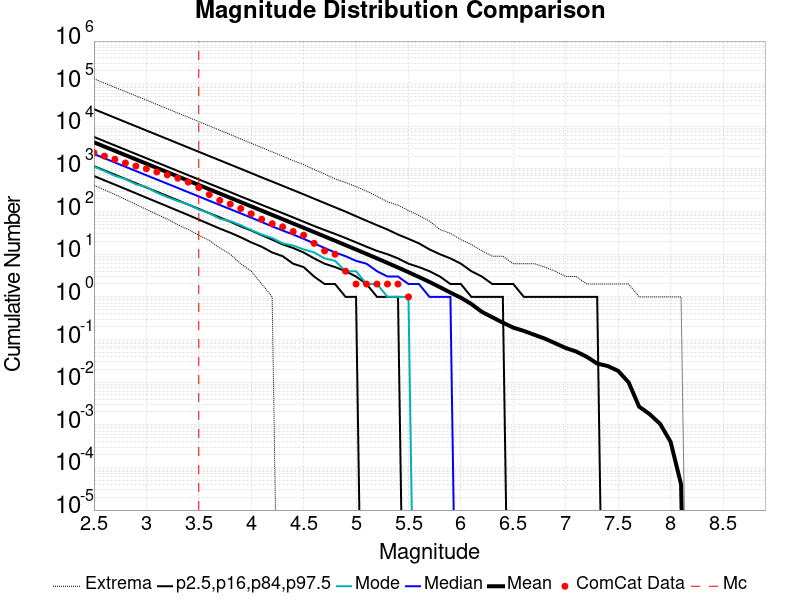

Data behind this chart, as committed beside it:
Magnitude, ComCat Data, Simulation Mean, Simulation Median, Simulation Mode, Simulation Minimum, Simulation Maximum, 2.5 %-ile, 16 %-ile, 84 %-ile, 97.5 %-ile
2.5, 2398, 4215, 2244, 1133, 414.0, 129941, 684.0, 1164, 5645, 25253
2.6, 2003, 3348, 1783, 899.0, 323.0, 103340, 541.0, 925.0, 4484, 20059
2.7, 1692, 2659, 1417, 693.0, 252.0, 81998, 430.0, 735.0, 3563, 15923
2.8, 1382, 2112, 1126, 580.0, 193.0, 65337, 340.0, 584.0, 2831, 12642
2.9, 1169, 1678, 896.0, 438.0, 148.0, 52001, 269.0, 463.0, 2249, 10056
3.0, 1012, 1332, 712.0, 379.0, 113.0, 41228, 212.0, 368.0, 1789, 7982
3.1, 851.0, 1058, 567.0, 278.0, 86.0, 32715, 168.0, 292.0, 1421, 6350
3.2, 726.0, 840.6, 451.0, 219.0, 67.0, 25878, 133.0, 232.0, 1130, 5046
3.3, 608.0, 667.6, 359.0, 177.0, 49.0, 20527, 105.0, 184.0, 898.0, 4007
3.4, 492.0, 530.3, 285.0, 148.0, 38.0, 16349, 83.0, 146.0, 714.0, 3184
3.5, 366.0, 421.1, 227.0, 112.0, 28.0, 12948, 65.0, 116.0, 568.0, 2527
3.6, 251.0, 334.4, 180.0, 92.0, 21.0, 10232, 51.0, 92.0, 452.0, 2008
3.7, 183.0, 265.5, 143.0, 68.0, 14.0, 8106, 40.0, 73.0, 360.0, 1597
3.8, 150.0, 210.8, 114.0, 60.0, 10.0, 6445, 32.0, 58.0, 286.0, 1269
3.9, 118.0, 167.4, 91.0, 48.0, 6.0, 5055, 25.0, 45.0, 227.0, 1009
4.0, 89.0, 132.9, 72.0, 37.0, 4.0, 4006, 19.0, 36.0, 181.0, 801.0
4.1, 66.0, 105.4, 57.0, 29.0, 2.0, 3186, 15.0, 28.0, 144.0, 634.0
4.2, 52.0, 83.67, 45.0, 24.0, 1.0, 2517, 11.0, 22.0, 115.0, 506.0
4.3, 44.0, 66.38, 36.0, 18.0, 0.0, 1991, 9.0, 17.0, 92.0, 402.0
4.4, 34.0, 52.67, 29.0, 16.0, 0.0, 1569, 6.0, 14.0, 73.0, 320.0
4.5, 28.0, 41.74, 23.0, 13.0, 0.0, 1265, 5.0, 11.0, 58.0, 254.0
4.6, 18.0, 33.06, 18.0, 11.0, 0.0, 973.0, 3.0, 8.0, 46.0, 201.0
4.7, 12.0, 26.17, 14.0, 8.0, 0.0, 762.0, 2.0, 6.0, 37.0, 159.0
4.8, 10.0, 20.7, 11.0, 7.0, 0.0, 584.0, 2.0, 5.0, 30.0, 126.0
4.9, 4.0, 16.35, 9.0, 4.0, 0.0, 483.0, 1.0, 4.0, 24.0, 100.0
5.0, 2.0, 12.9, 7.0, 4.0, 0.0, 385.0, 1.0, 3.0, 19.0, 78.0
5.1, 2.0, 10.16, 6.0, 2.0, 0.0, 303.0, 0.0, 2.0, 15.0, 61.0
5.2, 2.0, 7.99, 4.0, 2.0, 0.0, 229.0, 0.0, 1.0, 12.0, 48.0
5.3, 2.0, 6.258, 3.0, 1.0, 0.0, 170.0, 0.0, 1.0, 10.0, 38.0
5.4, 2.0, 4.885, 3.0, 1.0, 0.0, 142.0, 0.0, 1.0, 8.0, 29.0
5.5, 1.0, 3.791, 2.0, 1.0, 0.0, 106.0, 0.0, 0.0, 6.0, 23.0
5.6, 0.0, 2.929, 2.0, 0.0, 0.0, 81.0, 0.0, 0.0, 5.0, 18.0
5.7, 0.0, 2.239, 1.0, 0.0, 0.0, 60.0, 0.0, 0.0, 4.0, 13.0
5.8, 0.0, 1.689, 1.0, 0.0, 0.0, 38.0, 0.0, 0.0, 3.0, 10.0
5.9, 0.0, 1.261, 1.0, 0.0, 0.0, 31.0, 0.0, 0.0, 2.0, 8.0
6.0, 0.0, 0.9544, 0.0, 0.0, 0.0, 22.0, 0.0, 0.0, 2.0, 6.0
6.1, 0.0, 0.6801, 0.0, 0.0, 0.0, 17.0, 0.0, 0.0, 1.0, 4.0
6.2, 0.0, 0.4454, 0.0, 0.0, 0.0, 12.0, 0.0, 0.0, 1.0, 3.0
6.3, 0.0, 0.3327, 0.0, 0.0, 0.0, 9.0, 0.0, 0.0, 1.0, 2.0
6.4, 0.0, 0.2486, 0.0, 0.0, 0.0, 9.0, 0.0, 0.0, 1.0, 2.0
6.5, 0.0, 0.19, 0.0, 0.0, 0.0, 6.0, 0.0, 0.0, 0.0, 2.0
6.6, 0.0, 0.159, 0.0, 0.0, 0.0, 6.0, 0.0, 0.0, 0.0, 1.0
6.7, 0.0, 0.129, 0.0, 0.0, 0.0, 6.0, 0.0, 0.0, 0.0, 1.0
6.8, 0.0, 0.1051, 0.0, 0.0, 0.0, 5.0, 0.0, 0.0, 0.0, 1.0
6.9, 0.0, 0.08168, 0.0, 0.0, 0.0, 4.0, 0.0, 0.0, 0.0, 1.0
7.0, 0.0, 0.06319, 0.0, 0.0, 0.0, 3.0, 0.0, 0.0, 0.0, 1.0
7.1, 0.0, 0.05226, 0.0, 0.0, 0.0, 3.0, 0.0, 0.0, 0.0, 1.0
7.2, 0.0, 0.03938, 0.0, 0.0, 0.0, 2.0, 0.0, 0.0, 0.0, 1.0
7.3, 0.0, 0.0273, 0.0, 0.0, 0.0, 2.0, 0.0, 0.0, 0.0, 1.0
7.4, 0.0, 0.02394, 0.0, 0.0, 0.0, 2.0, 0.0, 0.0, 0.0, 0.0
7.5, 0.0, 0.01838, 0.0, 0.0, 0.0, 2.0, 0.0, 0.0, 0.0, 0.0
7.6, 0.0, 0.00986, 0.0, 0.0, 0.0, 2.0, 0.0, 0.0, 0.0, 0.0
7.7, 0.0, 0.00266, 0.0, 0.0, 0.0, 1.0, 0.0, 0.0, 0.0, 0.0
7.8, 0.0, 0.00178, 0.0, 0.0, 0.0, 1.0, 0.0, 0.0, 0.0, 0.0
7.9, 0.0, 0.00105, 0.0, 0.0, 0.0, 1.0, 0.0, 0.0, 0.0, 0.0
8.0, 0.0, 4.0E-4, 0.0, 0.0, 0.0, 1.0, 0.0, 0.0, 0.0, 0.0
8.1, 0.0, 4.0E-5, 0.0, 0.0, 0.0, 1.0, 0.0, 0.0, 0.0, 0.0
8.2, 0.0, 0.0, 0.0, 0.0, 0.0, 0.0, 0.0, 0.0, 0.0, 0.0
8.3, 0.0, 0.0, 0.0, 0.0, 0.0, 0.0, 0.0, 0.0, 0.0, 0.0
8.4, 0.0, 0.0, 0.0, 0.0, 0.0, 0.0, 0.0, 0.0, 0.0, 0.0
... 6 more rows
